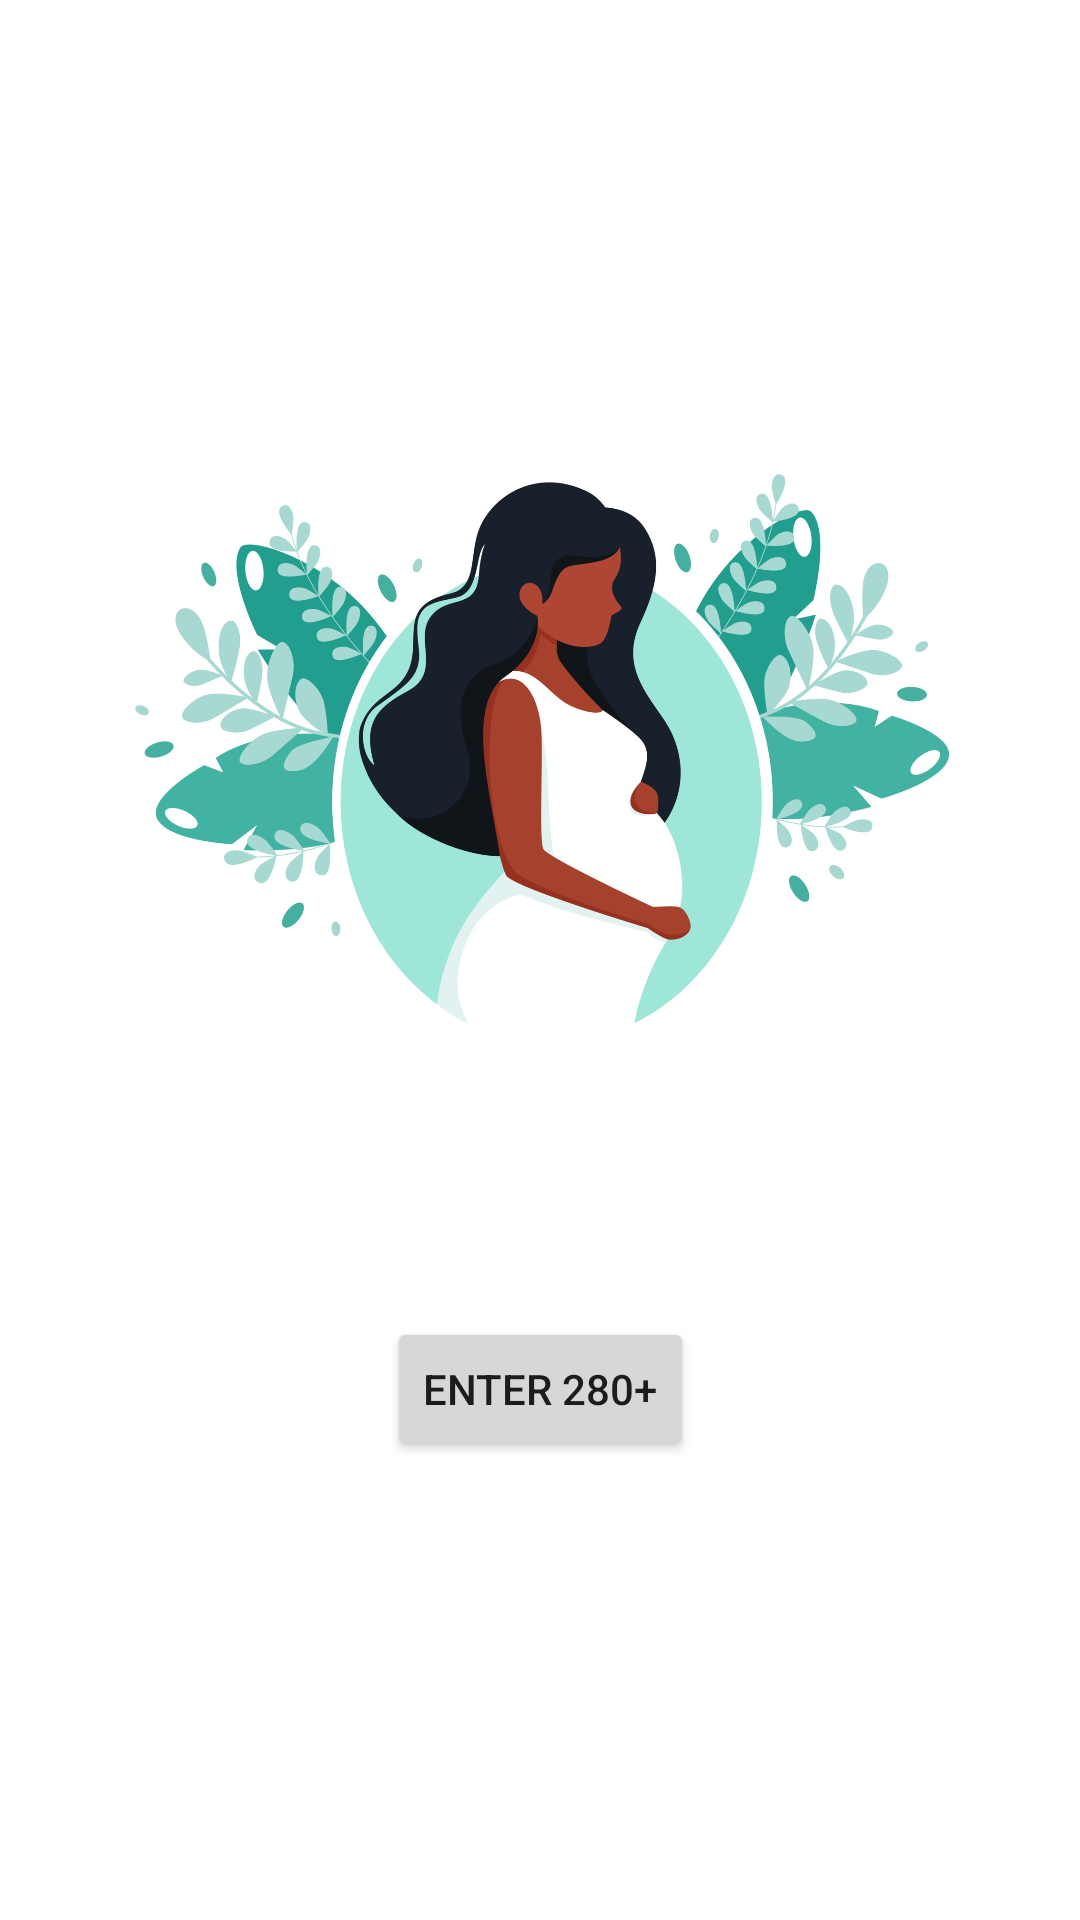

Here is an Android app screen rendered from its layout file. Give the layout XML and the strings, colors and styles it references.
<!-- AndroidManifest.xml: application theme Theme.Pregnancy_App -->
<!-- res/layout/login_screen_fragment.xml -->
<?xml version="1.0" encoding="utf-8"?>
<androidx.constraintlayout.widget.ConstraintLayout xmlns:android="http://schemas.android.com/apk/res/android"
    xmlns:app="http://schemas.android.com/apk/res-auto"
    xmlns:tools="http://schemas.android.com/tools"
    android:layout_width="match_parent"
    android:layout_height="match_parent">

    <ImageView
        android:id="@+id/imageView4"
        android:layout_width="305dp"
        android:layout_height="273dp"
        android:layout_marginTop="116dp"
        app:layout_constraintEnd_toEndOf="parent"
        app:layout_constraintStart_toStartOf="parent"
        app:layout_constraintTop_toTopOf="parent"
        app:srcCompat="@drawable/pregnant_image_4" />

    <Button
        android:id="@+id/btn_google_signin"
        android:layout_width="wrap_content"
        android:layout_height="wrap_content"
        android:gravity="left|center_vertical"
        android:text="enter 280+"
        android:layout_marginBottom="144dp"
        app:layout_constraintBottom_toBottomOf="parent"
        app:layout_constraintEnd_toEndOf="parent"
        app:layout_constraintStart_toStartOf="parent"
        app:layout_constraintTop_toBottomOf="@+id/imageView4"
        app:layout_constraintVertical_bias="0.85" />

</androidx.constraintlayout.widget.ConstraintLayout>
<!-- resources referenced by this layout -->
<resources>
  <!-- drawable pregnant_image_4: jpg bitmap (drawable, 154232 bytes) -->
  <style name="Theme.Pregnancy_App" parent="Theme.MaterialComponents.DayNight.NoActionBar">
          
          <item name="colorPrimary">@color/darkGray</item>
          <item name="colorPrimaryVariant">@color/black</item>
          <item name="colorOnPrimary">@color/white</item>
          <item name="android:statusBarColor" tools:targetApi="l">?attr/colorPrimaryVariant</item>
      </style>
  <color name="darkGray">#222</color>
  <color name="black">#FF000000</color>
  <color name="white">#FFFFFFFF</color>
</resources>
